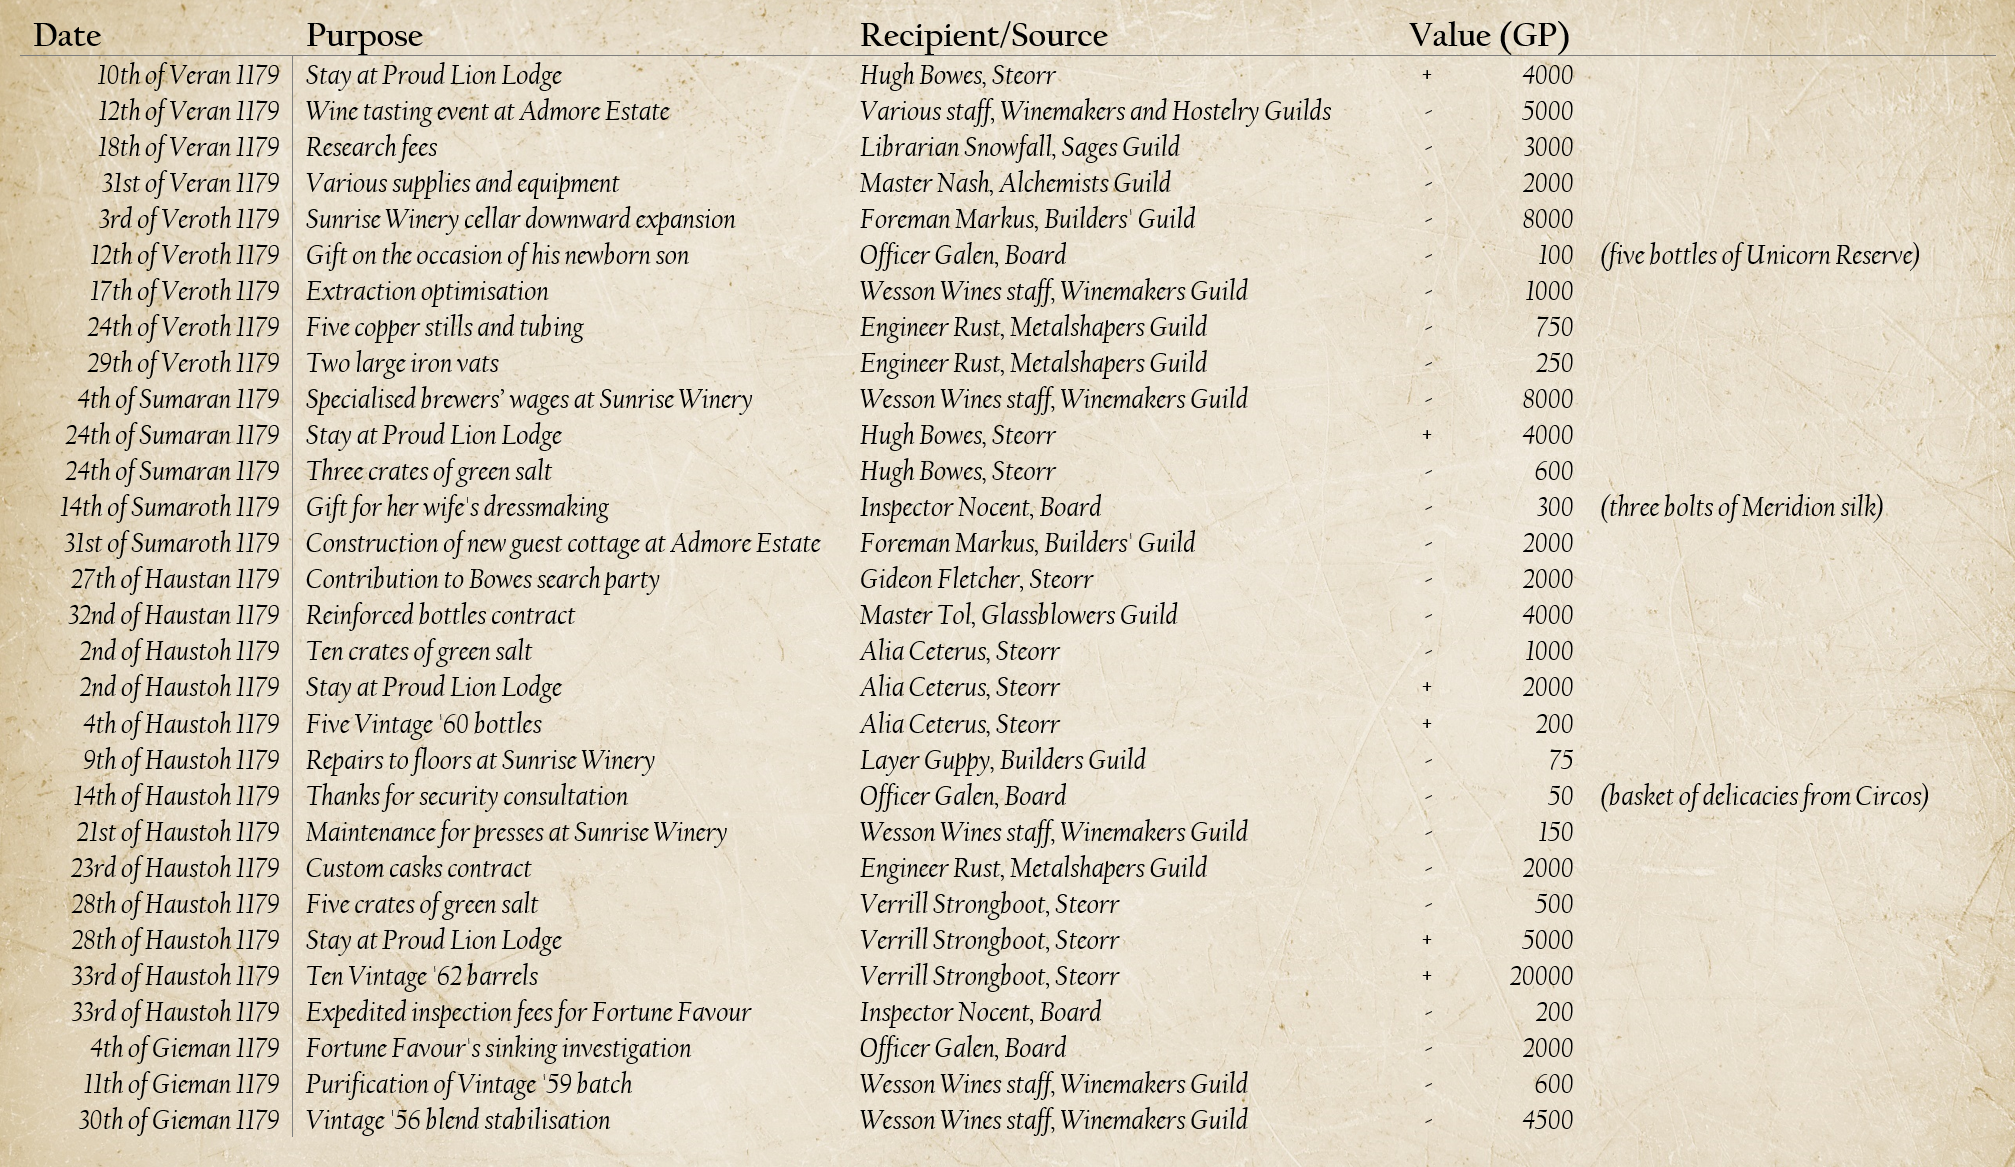

The file beside this chart, header and first rows:
Date, Purpose, Recipient/Source, Value (GP), , 
10th of Veran 1179, Stay at Proud Lion Lodge, Hugh Bowes, Steorr, +4000, , 
12th of Veran 1179, Wine tasting event at Admore Estate, Various staff, Winemakers and Hostelry G…, -5000, , 
18th of Veran 1179, Research fees, Librarian Snowfall, Sages Guild, -3000, , 
31st of Veran 1179, Various supplies and equipment, Master Nash, Alchemists Guild, -2000, , 
3rd of Veroth 1179, Sunrise Winery cellar downward expansion, Foreman Markus, Builders' Guild, -8000, , 
12th of Veroth 1179, Gift on the occasion of his newborn son, Officer Galen, Board, -100, (five bottles of Unicorn Reserve), 
17th of Veroth 1179, Extraction optimisation, Wesson Wines staff, Winemakers Guild, -1000, , 
24th of Veroth 1179, Five copper stills and tubing, Engineer Rust, Metalshapers Guild, -750, , 
29th of Veroth 1179, Two large iron vats, Engineer Rust, Metalshapers Guild, -250, , 
4th of Sumaran 1179, Specialised brewers’ wages at Sunrise Wi…, Wesson Wines staff, Winemakers Guild, -8000, , 
24th of Sumaran 1179, Stay at Proud Lion Lodge, Hugh Bowes, Steorr, +4000, , 
24th of Sumaran 1179, Three crates of green salt, Hugh Bowes, Steorr, -600, , 
14th of Sumaroth 1179, Gift for her wife's dressmaking, Inspector Nocent, Board, -300, (three bolts of Meridion silk), 
31st of Sumaroth 1179, Construction of new guest cottage at Adm…, Foreman Markus, Builders' Guild, -2000, , 
27th of Haustan 1179, Contribution to Bowes search party, Gideon Fletcher, Steorr, -2000, , 
32nd of Haustan 1179, Reinforced bottles contract, Master Tol, Glassblowers Guild, -4000, , 
2nd of Haustoh 1179, Ten crates of green salt, Alia Ceterus, Steorr, -1000, , 
2nd of Haustoh 1179, Stay at Proud Lion Lodge, Alia Ceterus, Steorr, +2000, , 
4th of Haustoh 1179, Five Vintage '60 bottles, Alia Ceterus, Steorr, +200, , 
9th of Haustoh 1179, Repairs to floors at Sunrise Winery, Layer Guppy, Builders Guild, -75, , 
14th of Haustoh 1179, Thanks for security consultation, Officer Galen, Board, -50, (basket of delicacies from Circos), 
21st of Haustoh 1179, Maintenance for presses at Sunrise Winer…, Wesson Wines staff, Winemakers Guild, -150, , 
23rd of Haustoh 1179, Custom casks contract, Engineer Rust, Metalshapers Guild, -2000, , 
28th of Haustoh 1179, Five crates of green salt, Verrill Strongboot, Steorr, -500, , 
28th of Haustoh 1179, Stay at Proud Lion Lodge, Verrill Strongboot, Steorr, +5000, , 
33rd of Haustoh 1179, Ten Vintage '62 barrels, Verrill Strongboot, Steorr, +20000, , 
33rd of Haustoh 1179, Expedited inspection fees for Fortune Fa…, Inspector Nocent, Board, -200, , 
4th of Gieman 1179, Fortune Favour's sinking investigation, Officer Galen, Board, -2000, , 
11th of Gieman 1179, Purification of Vintage '59 batch, Wesson Wines staff, Winemakers Guild, -600, , 
30th of Gieman 1179, Vintage '56 blend stabilisation, Wesson Wines staff, Winemakers Guild, -4500, , 
